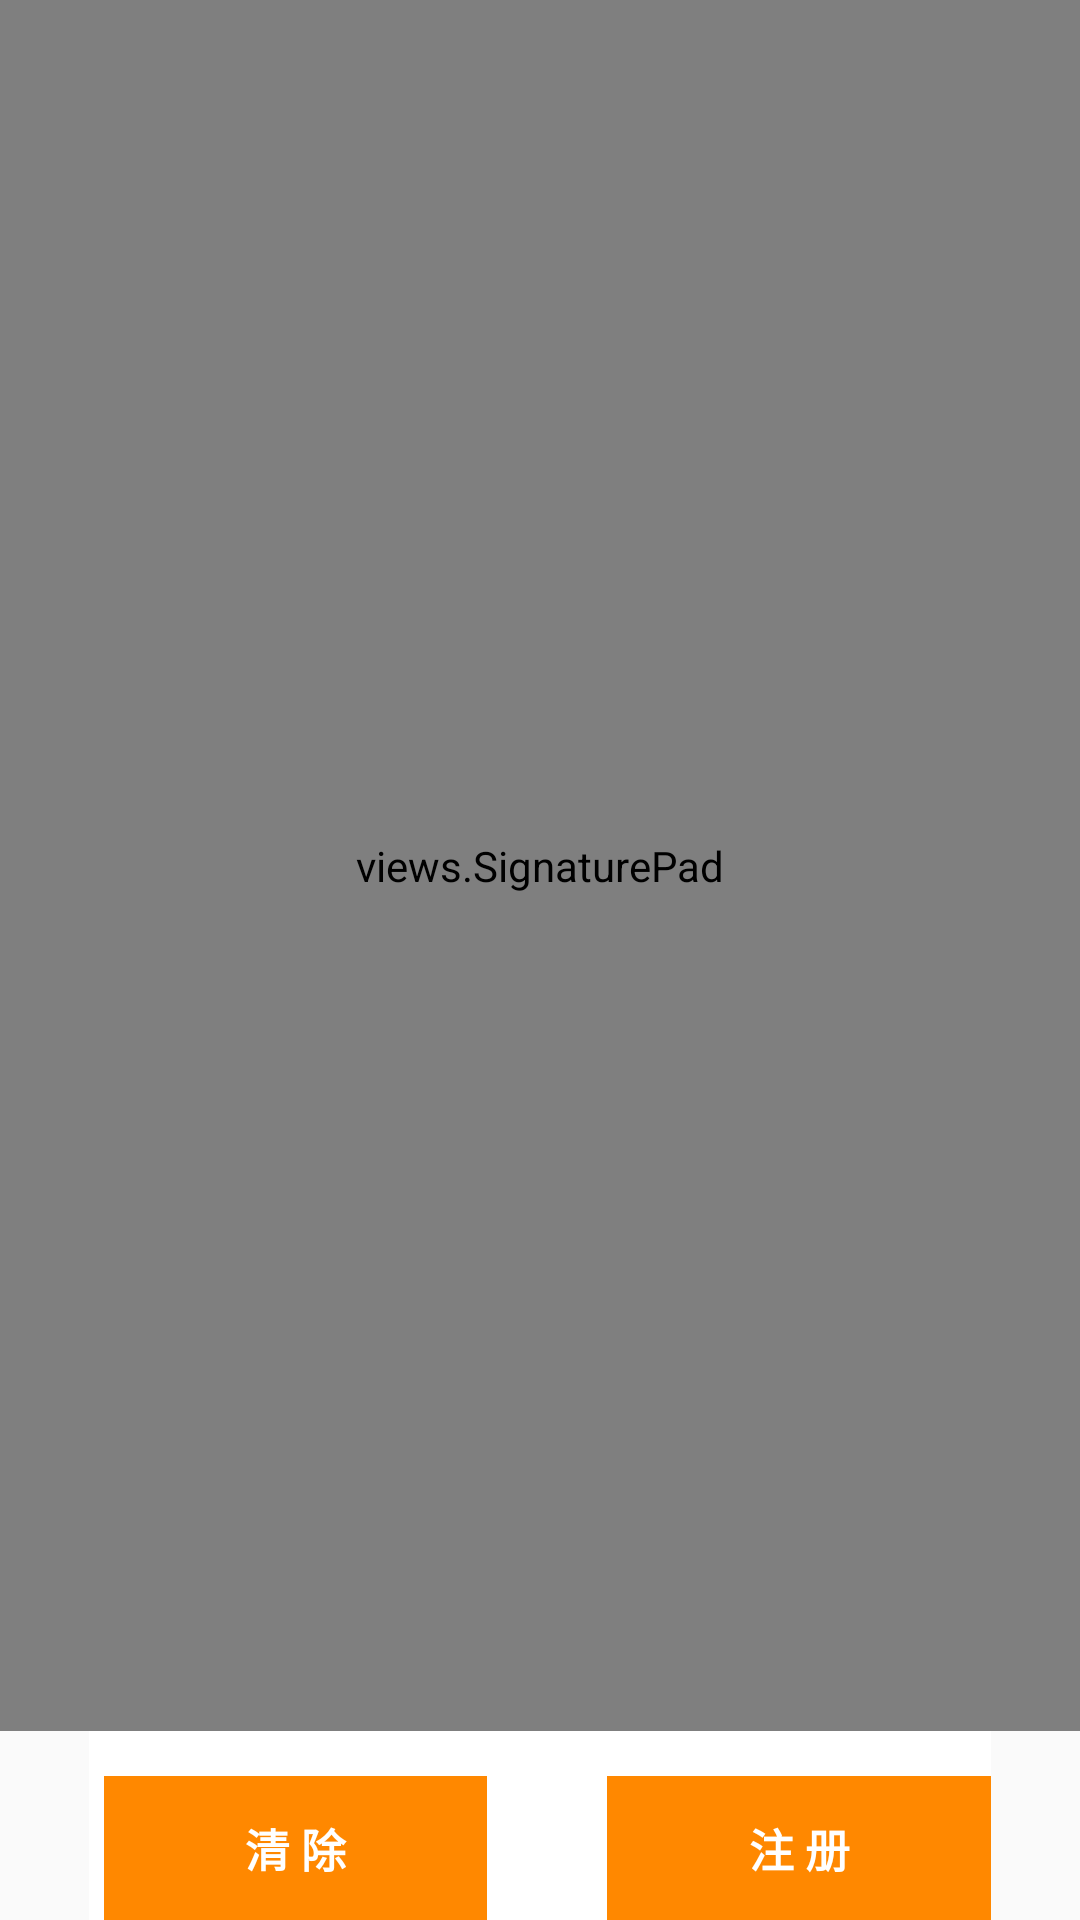

Layout XML and referenced resources for this Android screen:
<!-- AndroidManifest.xml: application theme AppTheme -->
<!-- res/layout/register.xml -->
<RelativeLayout xmlns:android="http://schemas.android.com/apk/res/android"
                xmlns:tools="http://schemas.android.com/tools"
                android:layout_width="match_parent"
                android:layout_height="match_parent"
                android:paddingBottom="@dimen/activity_vertical_margin"
                android:paddingLeft="@dimen/activity_horizontal_margin"
                android:paddingRight="@dimen/activity_horizontal_margin"
                android:paddingTop="@dimen/activity_vertical_margin"
                tools:context=".Register">


    <RelativeLayout
        android:layout_width="fill_parent"
        android:layout_height="fill_parent"
        android:layout_above="@+id/buttons_container"
        android:id="@+id/signature_pad_container">

        <FrameLayout
                android:layout_width="fill_parent"
                android:layout_height="1dp"
                android:background="@android:color/holo_orange_dark"
                android:layout_marginBottom="1dp"
                android:layout_above="@+id/signature_pad_description" />

        <TextView
                android:id="@+id/signature_pad_description"
                android:layout_width="wrap_content"
                android:layout_centerHorizontal="true"
                android:layout_height="wrap_content"
                android:textColor="@android:color/holo_orange_dark"
                android:layout_marginBottom="1dp"
                android:layout_alignParentBottom="true"
                android:text="@string/agreement" />

        <views.SignaturePad
            android:layout_width="fill_parent"
            android:layout_height="fill_parent"
            android:id="@+id/signature_pad"
            android:layout_alignParentEnd="true"
            android:layout_alignParentRight="true" />
    </RelativeLayout>

    <LinearLayout
        android:id="@+id/buttons_container"
        android:paddingTop="15dp"
        android:layout_width="fill_parent"
        android:layout_height="wrap_content"
        android:orientation="horizontal"
        android:background="@android:color/white"
        android:layout_marginLeft="30dp"
        android:layout_marginRight="30dp"

        android:layout_alignParentBottom="true">
            <Button
                android:id="@+id/btn_clear"
                android:layout_marginLeft="5dp"
                android:layout_width="0dp"
                android:layout_weight="1"

                android:background="@android:color/holo_orange_dark"
                android:layout_height="wrap_content"
                android:text="@string/clear_pad"
                android:textColor="@android:color/white"
                android:textSize="15dp"
                android:textStyle="bold"
                android:enabled="false" />

            <Button
                android:id="@+id/btn_regiconfirm"
                android:layout_width="0dp"
                android:layout_weight="1"
                android:layout_marginLeft="40dp"

                android:background="@android:color/holo_orange_dark"
                android:layout_height="wrap_content"
                android:text="@string/confirm"
                android:textColor="@android:color/white"
                android:textSize="15dp"
                android:textStyle="bold"
                android:enabled="false" />
    </LinearLayout>

</RelativeLayout>
<!-- resources referenced by this layout -->
<resources>
  <string name="agreement">请在这里写下您的签名</string>
  <string name="clear_pad">清 除</string>
  <string name="confirm">注 册</string>
  <style name="AppTheme" parent="Theme.AppCompat.Light.NoActionBar">
          <item name="colorAccent">@android:color/holo_orange_dark</item>
          
          <item name="colorPrimary">@color/colorPrimary</item>
          <item name="colorPrimaryDark">@color/colorPrimaryDark</item>
          
          <item name="android:popupMenuStyle">@style/PopupMenu</item>
      </style>
  <style name="PopupMenu" parent="@android:style/Widget.PopupMenu">
          <item name="android:popupBackground">@android:color/white</item>
          <item name="android:textColor">@android:color/holo_orange_dark</item>
      </style>
  <!-- not gathered from this repository: default colours our renderer supplied (Android Studio template values) -->
  <color name="colorPrimary">#FF6200EE</color>
  <color name="colorPrimaryDark">#FF3700B3</color>
</resources>
